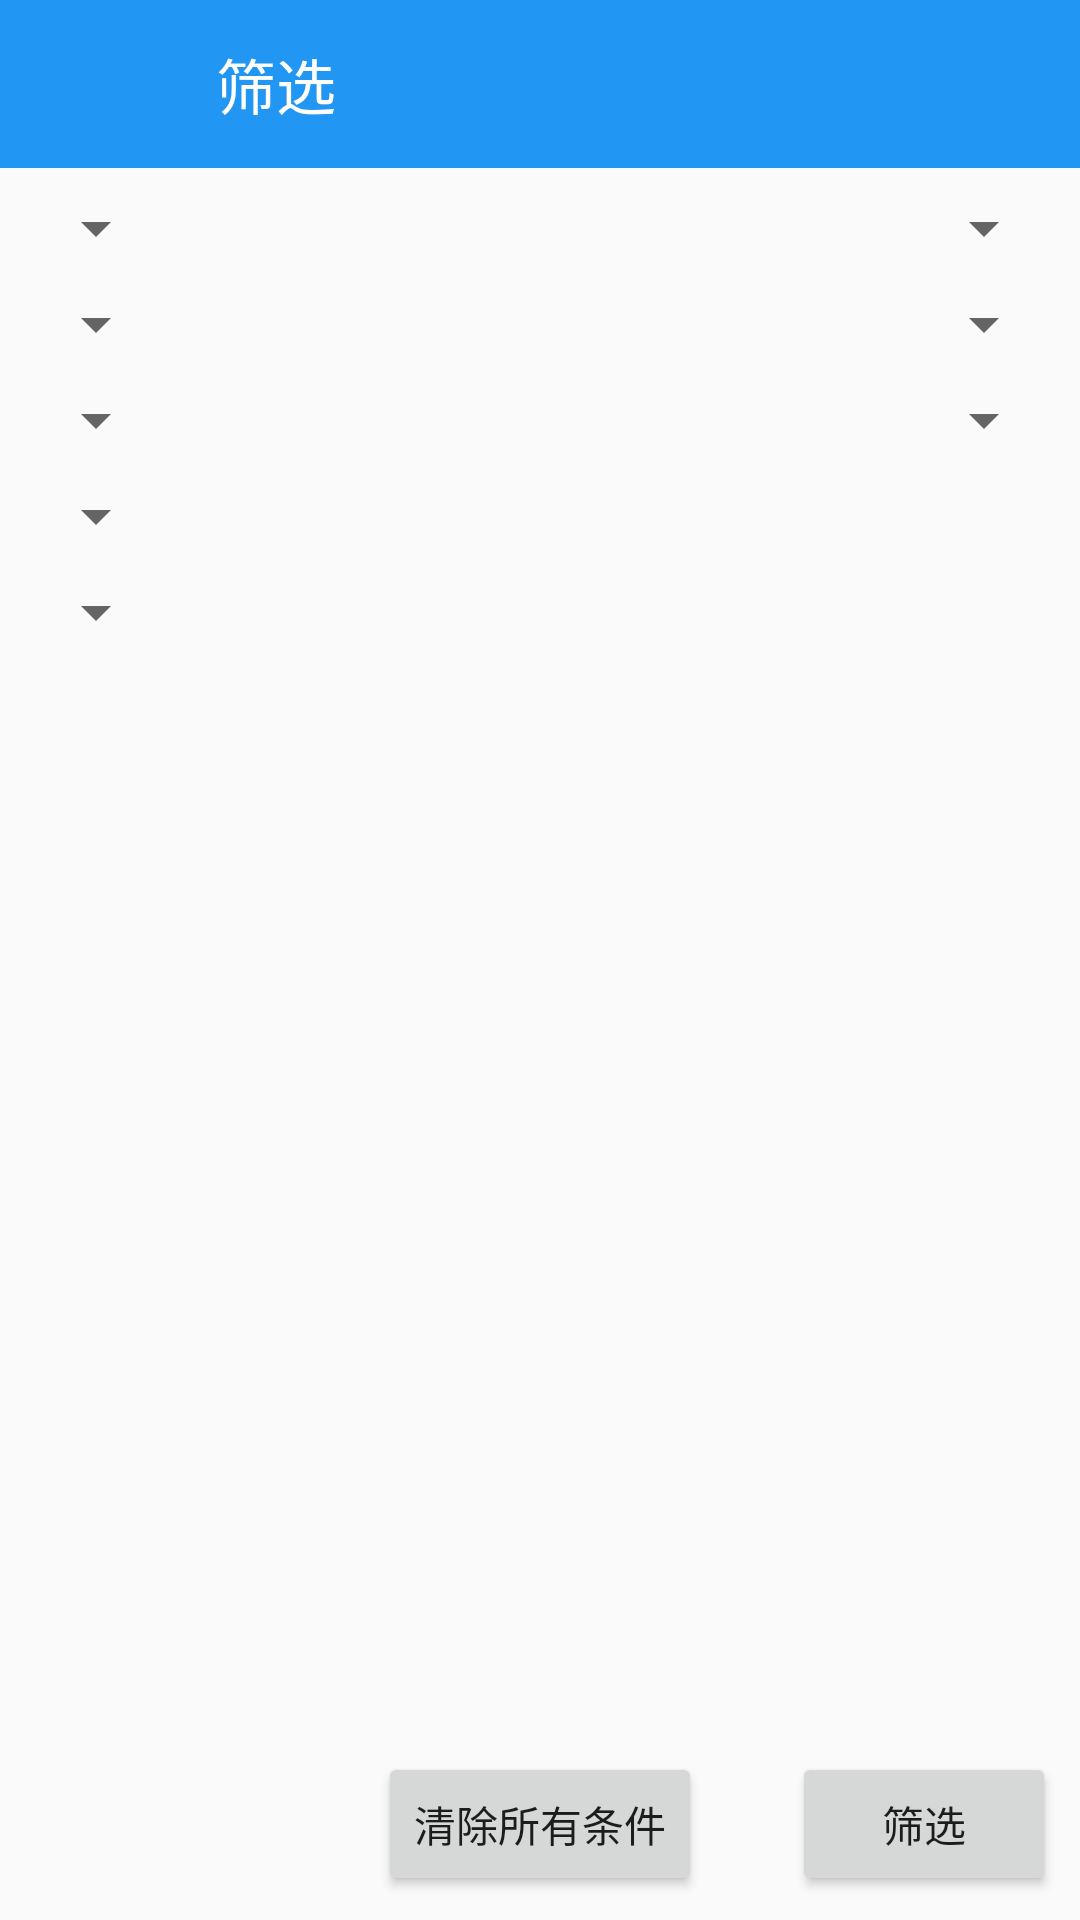

The Android layout XML behind this screen, and the referenced resources:
<!-- AndroidManifest.xml: application theme AppTheme -->
<!-- res/layout/activity_condition.xml -->
<?xml version="1.0" encoding="utf-8"?>
<android.support.constraint.ConstraintLayout xmlns:android="http://schemas.android.com/apk/res/android"
    xmlns:app="http://schemas.android.com/apk/res-auto"
    xmlns:tools="http://schemas.android.com/tools"
    android:layout_width="match_parent"
    android:layout_height="match_parent"
    tools:context=".activities.ConditionActivity">

    <FrameLayout
        android:id="@+id/frameLayout"
        android:layout_width="match_parent"
        android:layout_height="56dp"
        android:background="@color/colorPrimary"
        app:layout_constraintTop_toTopOf="parent">

        <ImageView
            android:id="@+id/iv_back"
            android:layout_width="36dp"
            android:layout_height="36dp"
            android:layout_gravity="start"
            android:layout_marginStart="6dp"
            android:layout_marginTop="10dp"
            android:background="?attr/selectableItemBackgroundBorderless"
            android:padding="6dp"
            android:src="@drawable/ic_arrow_back" />

        <TextView
            android:id="@+id/tv_title"
            android:layout_width="wrap_content"
            android:layout_height="wrap_content"
            android:layout_gravity="center_vertical"
            android:layout_marginStart="72dp"
            android:singleLine="true"
            android:text="筛选"
            android:textColor="#FFFFFF"
            android:textSize="20sp" />
    </FrameLayout>

    <Spinner
        android:id="@+id/sp_uniform"
        android:layout_width="wrap_content"
        android:layout_height="wrap_content"
        android:layout_marginStart="8dp"
        android:layout_marginTop="8dp"
        android:gravity="center"
        app:layout_constraintStart_toStartOf="parent"
        app:layout_constraintTop_toBottomOf="@+id/frameLayout" />

    <Spinner
        android:id="@+id/sp_reflect"
        android:layout_width="wrap_content"
        android:layout_height="wrap_content"
        android:layout_marginStart="8dp"
        android:layout_marginTop="8dp"
        android:gravity="center"
        app:layout_constraintStart_toStartOf="parent"
        app:layout_constraintTop_toBottomOf="@+id/sp_uniform" />

    <Spinner
        android:id="@+id/sp_ps"
        android:layout_width="wrap_content"
        android:layout_height="wrap_content"
        android:layout_marginTop="8dp"
        android:layout_marginEnd="8dp"
        android:gravity="center"
        app:layout_constraintEnd_toEndOf="parent"
        app:layout_constraintTop_toBottomOf="@+id/frameLayout" />

    <Spinner
        android:id="@+id/sp_rs"
        android:layout_width="wrap_content"
        android:layout_height="wrap_content"
        android:layout_marginTop="8dp"
        android:layout_marginEnd="8dp"
        android:gravity="center"
        app:layout_constraintEnd_toEndOf="parent"
        app:layout_constraintTop_toBottomOf="@+id/sp_ps" />

    <Spinner
        android:id="@+id/sp_rrl"
        android:layout_width="wrap_content"
        android:layout_height="wrap_content"
        android:layout_marginTop="8dp"
        android:layout_marginEnd="8dp"
        android:gravity="center"
        app:layout_constraintEnd_toEndOf="parent"
        app:layout_constraintTop_toBottomOf="@+id/sp_rs" />

    <Spinner
        android:id="@+id/sp_rc"
        android:layout_width="wrap_content"
        android:layout_height="wrap_content"
        android:layout_marginStart="8dp"
        android:layout_marginTop="8dp"
        android:gravity="center"
        app:layout_constraintStart_toStartOf="parent"
        app:layout_constraintTop_toBottomOf="@+id/sp_reflect" />

    <Spinner
        android:id="@+id/sp_DAr"
        android:layout_width="wrap_content"
        android:layout_height="wrap_content"
        android:layout_marginStart="8dp"
        android:layout_marginTop="8dp"
        android:gravity="center"
        app:layout_constraintStart_toStartOf="parent"
        app:layout_constraintTop_toBottomOf="@+id/sp_rc" />

    <Spinner
        android:id="@+id/sp_drc"
        android:layout_width="wrap_content"
        android:layout_height="wrap_content"
        android:layout_marginStart="8dp"
        android:layout_marginTop="8dp"
        android:gravity="center"
        app:layout_constraintStart_toStartOf="parent"
        app:layout_constraintTop_toBottomOf="@+id/sp_DAr" />

    <Button
        android:id="@+id/bu_clear"
        android:layout_width="wrap_content"
        android:layout_height="wrap_content"
        android:layout_marginStart="8dp"
        android:layout_marginEnd="8dp"
        android:layout_marginBottom="8dp"
        android:text="清除所有条件"
        app:layout_constraintBottom_toBottomOf="parent"
        app:layout_constraintEnd_toEndOf="parent"
        app:layout_constraintStart_toStartOf="parent" />

    <Button
        android:id="@+id/bu_search"
        android:layout_width="wrap_content"
        android:layout_height="wrap_content"
        android:layout_marginEnd="8dp"
        android:layout_marginBottom="8dp"
        android:text="筛选"
        app:layout_constraintBottom_toBottomOf="parent"
        app:layout_constraintEnd_toEndOf="parent" />


</android.support.constraint.ConstraintLayout>
<!-- resources referenced by this layout -->
<resources>
  <color name="colorPrimary">#2196F3</color>
  <style name="AppTheme" parent="Theme.AppCompat.Light.NoActionBar">
          
          <item name="colorPrimary">@color/colorPrimary</item>
          <item name="colorPrimaryDark">@color/colorPrimaryDark</item>
          <item name="colorAccent">@color/colorAccent</item>
          <item name="android:windowContentTransitions">true</item>
      </style>
  <color name="colorPrimaryDark">#2196F3</color>
  <color name="colorAccent">#FF9800</color>
</resources>
